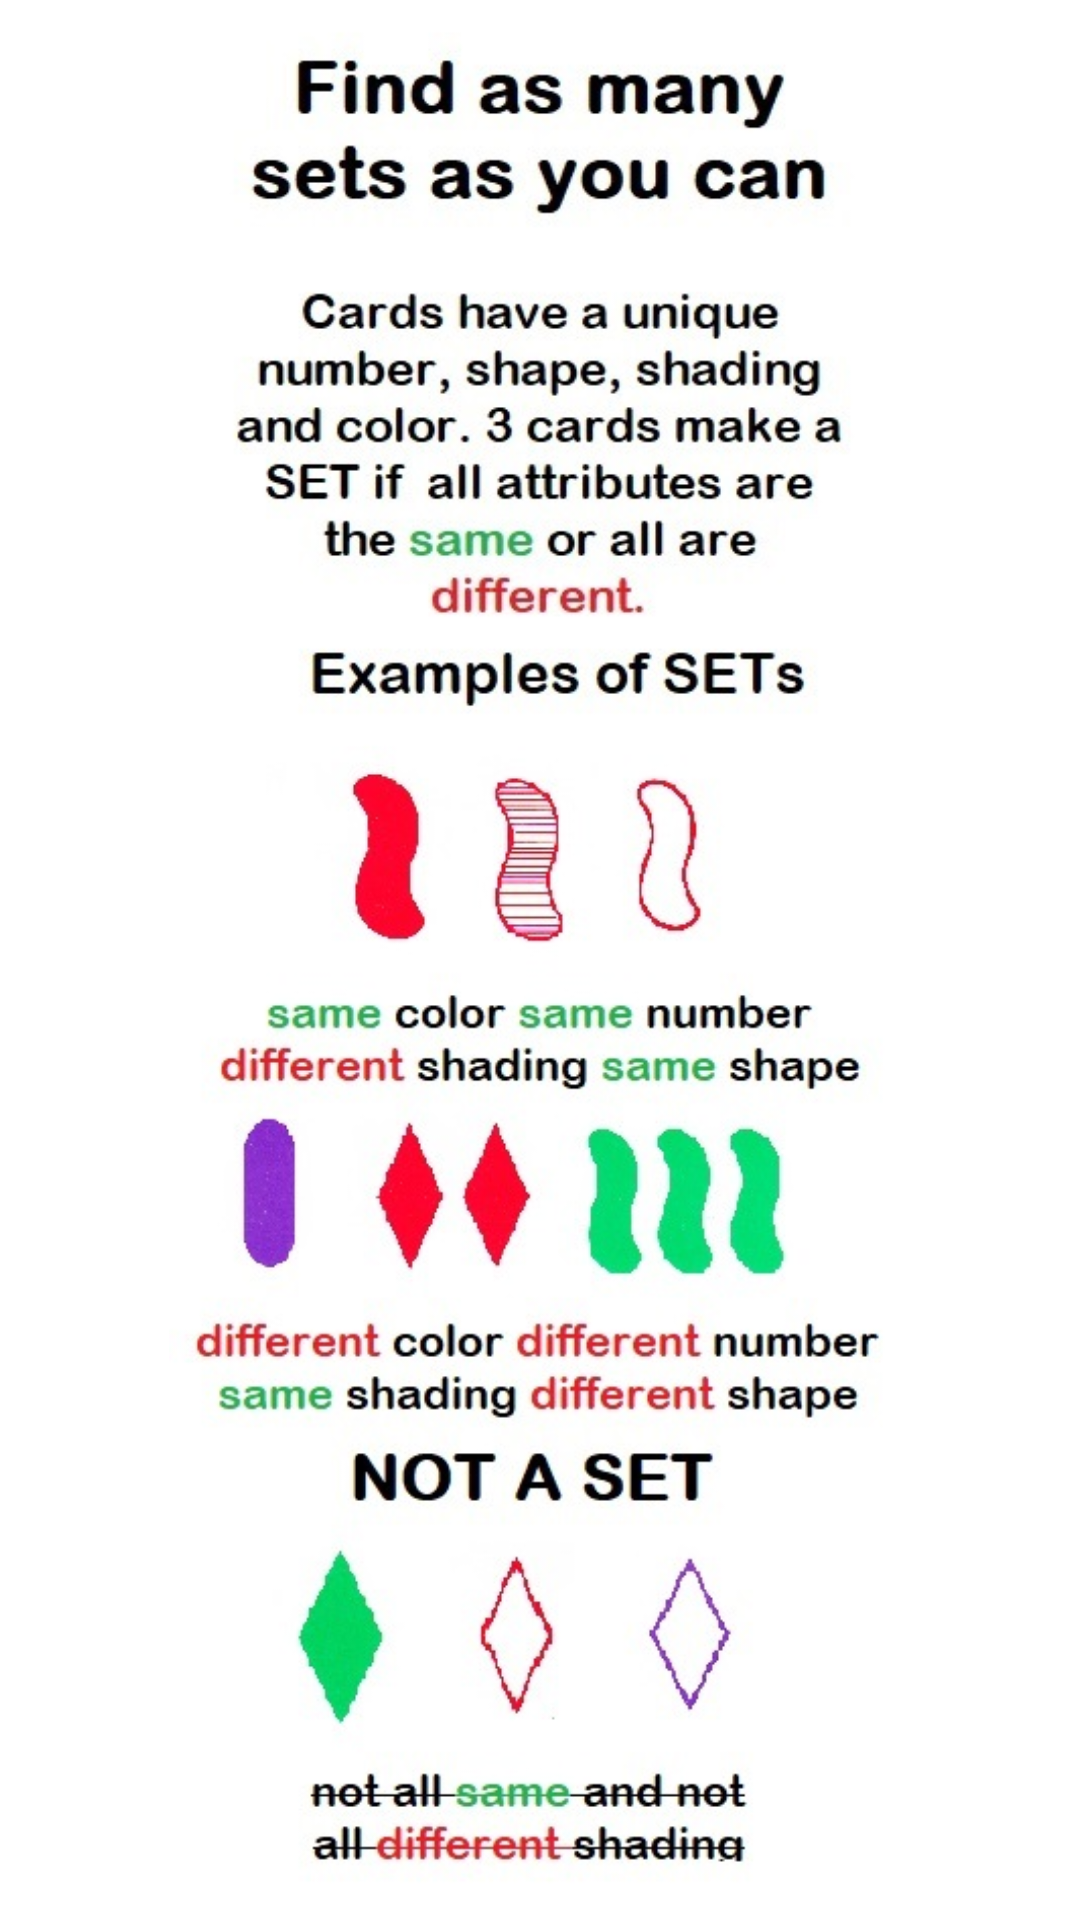

This screen was rendered from an Android layout file. Write that file and the resources it references.
<!-- AndroidManifest.xml: application theme Theme.Set -->
<!-- res/layout/activity_rules.xml -->
<?xml version="1.0" encoding="utf-8"?>
<androidx.coordinatorlayout.widget.CoordinatorLayout xmlns:android="http://schemas.android.com/apk/res/android"
    xmlns:app="http://schemas.android.com/apk/res-auto"
    xmlns:tools="http://schemas.android.com/tools"
    android:layout_width="match_parent"
    android:layout_height="match_parent"
    android:fitsSystemWindows="true"
    tools:context=".RulesActivity">

    <ImageView
        android:id="@+id/imageView"
        android:layout_width="wrap_content"
        android:layout_height="wrap_content"
        app:srcCompat="@drawable/rules" />

</androidx.coordinatorlayout.widget.CoordinatorLayout>
<!-- resources referenced by this layout -->
<resources>
  <!-- drawable rules: jpg bitmap (drawable, 110886 bytes) -->
  <style name="Theme.Set" parent="Theme.MaterialComponents.DayNight.DarkActionBar">
          
          <item name="colorPrimary">@color/buttons</item>
          <item name="colorPrimaryVariant">@color/buttons_dark</item>
          <item name="colorOnPrimary">@color/white</item>
          
          <item name="colorSecondary">@color/teal_200</item>
          <item name="colorSecondaryVariant">@color/teal_700</item>
          <item name="colorOnSecondary">@color/black</item>
          
          <item name="android:statusBarColor">?attr/colorPrimaryVariant</item>
          
      </style>
  <color name="buttons">#388ECF</color>
  <color name="buttons_dark">#2E75AB</color>
  <color name="white">#FFFFFFFF</color>
  <color name="teal_200">#FF03DAC5</color>
  <color name="teal_700">#FF018786</color>
  <color name="black">#FF000000</color>
</resources>
